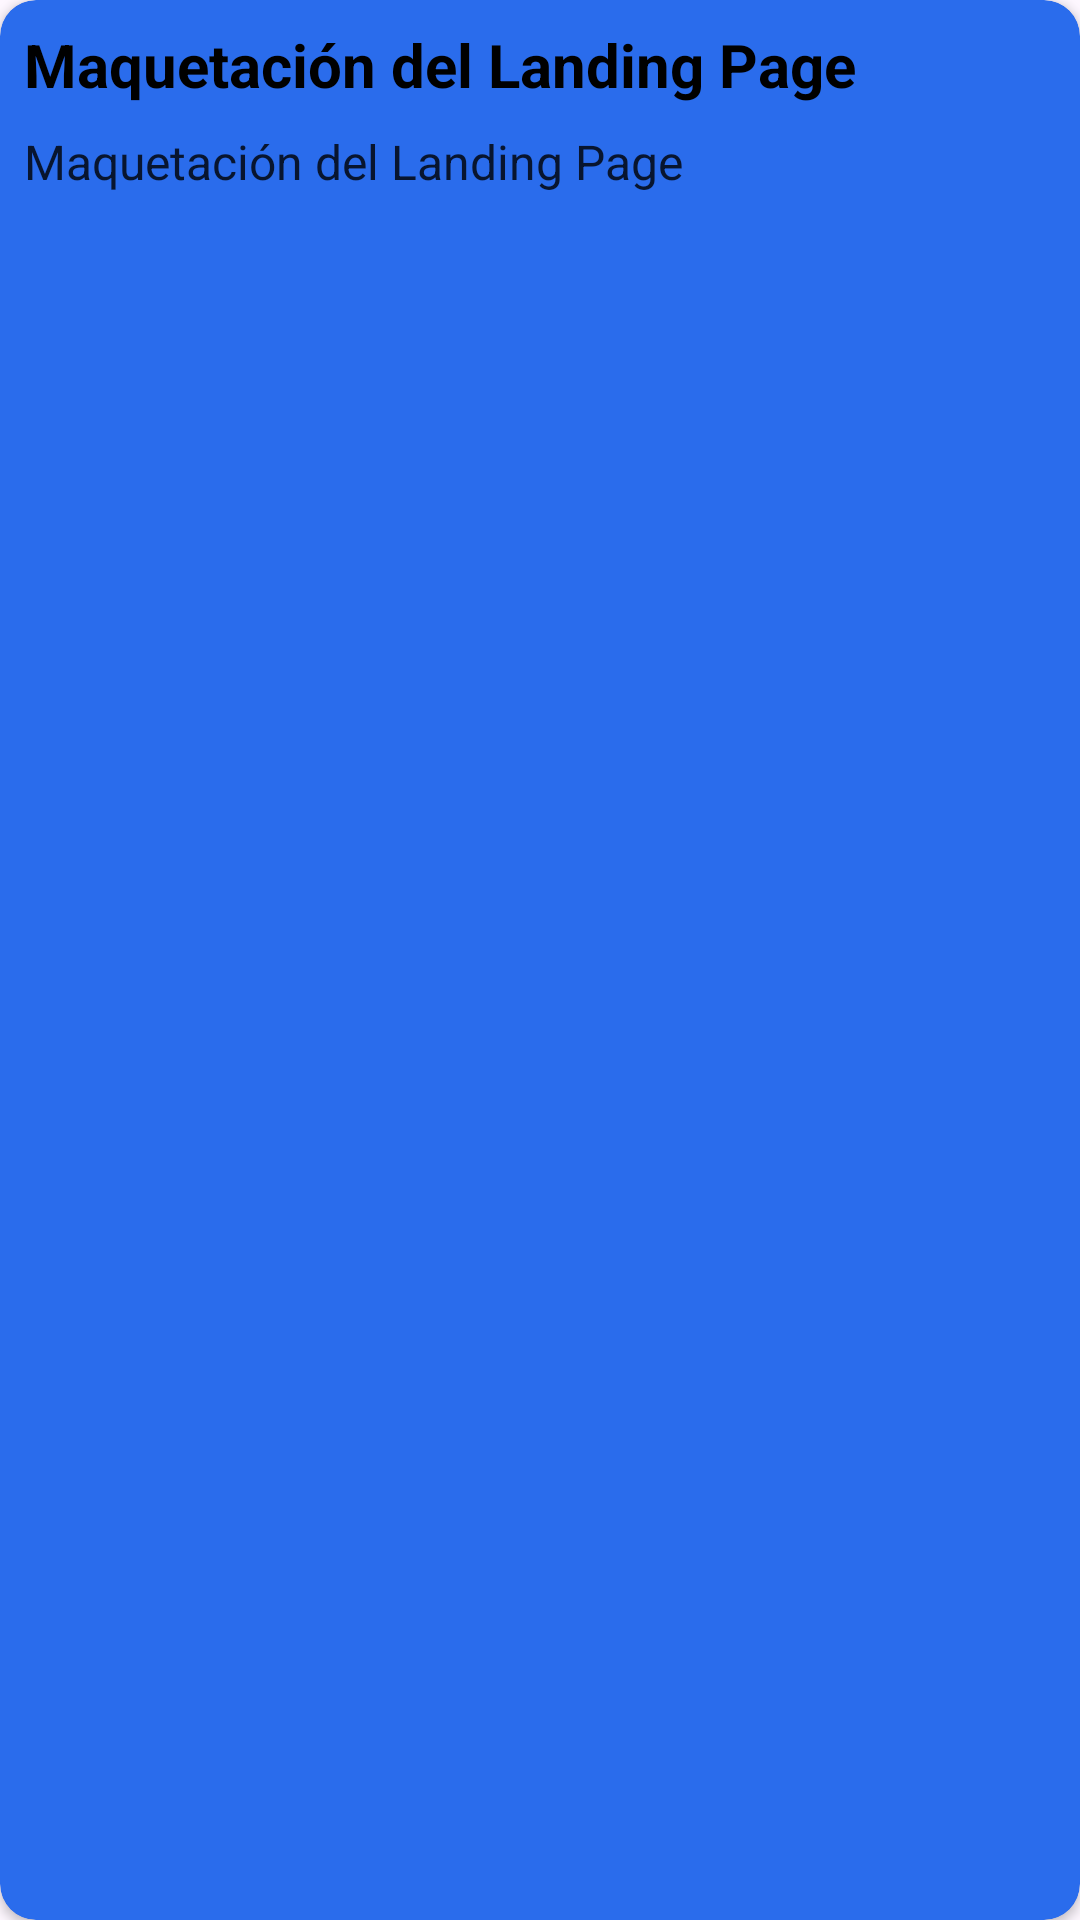

Write the Android layout XML for this screen, with the resource values it uses.
<!-- AndroidManifest.xml: application theme Theme.CollaborativeBoard -->
<!-- res/layout/task_item.xml -->
<?xml version="1.0" encoding="utf-8"?>
<androidx.cardview.widget.CardView xmlns:android="http://schemas.android.com/apk/res/android"
    xmlns:app="http://schemas.android.com/apk/res-auto"
    android:id="@+id/task_card"
    android:layout_width="match_parent"
    android:layout_height="120dp"
    android:layout_margin="16dp"
    android:elevation="4dp"
    app:cardCornerRadius="12dp"
    android:backgroundTint="@color/colorPrimaryDark">

    <LinearLayout
        android:layout_width="match_parent"
        android:layout_height="wrap_content"
        android:orientation="vertical"
        android:padding="8dp">

        <TextView
            android:id="@+id/task_title"
            android:layout_width="match_parent"
            android:layout_height="wrap_content"
            android:text="Maquetación del Landing Page"
            style="@style/Task_Title"
            android:layout_marginBottom="@dimen/text_min_margin"/>

        <TextView
            android:id="@+id/task_descripcion"
            android:layout_width="match_parent"
            android:layout_height="wrap_content"
            android:text="Maquetación del Landing Page"
            style="@style/Task_Description"
            android:layout_marginTop="@dimen/text_min_margin"/>

    </LinearLayout>
</androidx.cardview.widget.CardView>
<!-- resources referenced by this layout -->
<resources>
  <color name="colorPrimaryDark">#2A6CEC</color>
  <dimen name="text_min_margin">4dp</dimen>
  <style name="Task_Description">
          <item name="android:textSize">16sp</item>
          <item name="android:maxLines">3</item>
          <item name="android:ellipsize">end</item>
          <item name="android:alpha">0.8</item>
          <item name="android:textColor">@color/black</item>
      </style>
  <style name="Task_Title">
          <item name="android:textSize">20sp</item>
          <item name="android:maxLines">2</item>
          <item name="android:ellipsize">end</item>
          <item name="android:textStyle">bold</item>
          <item name="android:textColor">@color/black</item>
      </style>
  <style name="Theme.CollaborativeBoard" parent="Base.Theme.CollaborativeBoard" />
  <color name="black">#000000</color>
  <style name="Base.Theme.CollaborativeBoard" parent="Theme.Material3.DayNight">
  
      </style>
</resources>
